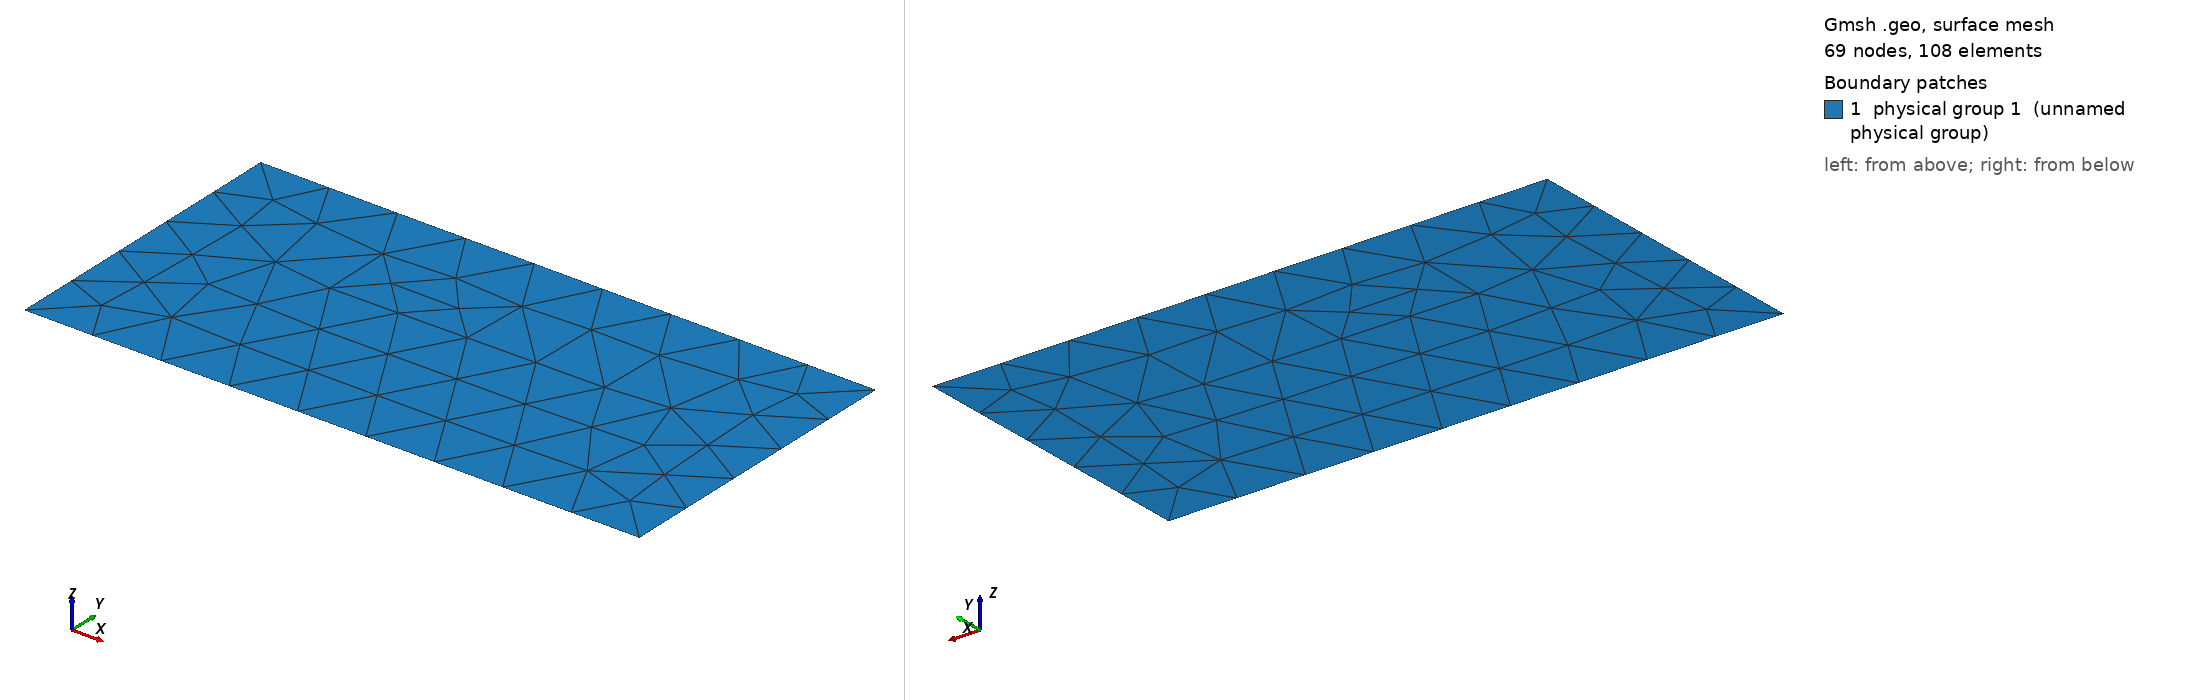

Gmsh geometry script, surface-meshed: 69 nodes, 108 surface elements. Boundary patches (legend numbers): 1 physical group 1 (unnamed physical group). Left view from above one corner, right view from below the opposite corner. Legend entries are the model's physical surfaces. The drawing asked Gmsh for element sizes between 1% and 20% of the model's largest extent; the script's own settings can give other sizes.

=== waveguide.geo (drawn) ===
xLeft = 2;

Point(1) = {0, 0, 0};
Point(2) = {xLeft, 0, 0};
Point(3) = {xLeft, 1, 0};
Point(4) = {0, 1, 0};
Line(1) = {1, 4};
Line(2) = {4, 3};
Line(3) = {3, 2};
Line(4) = {2, 1};
Line Loop(1) = {1, 2, 3, 4};
Plane Surface(1) = {1};

Physical Line(1) = {1};
Physical Line(2) = {2};
Physical Line(3) = {3};
Physical Line(4) = {4};
Physical Surface(1) = {1};
